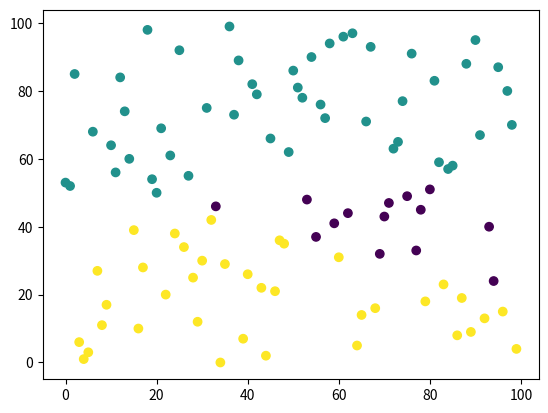
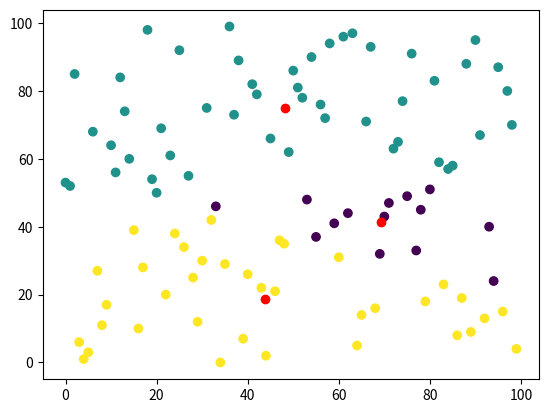
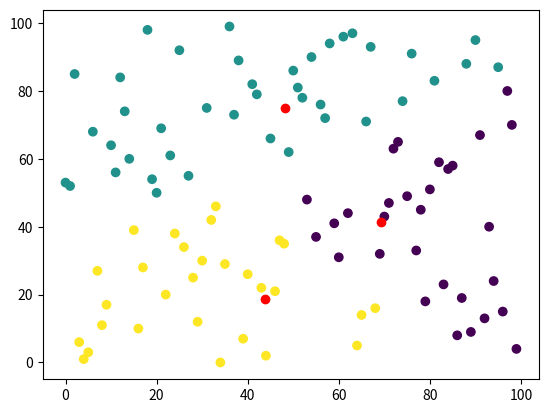
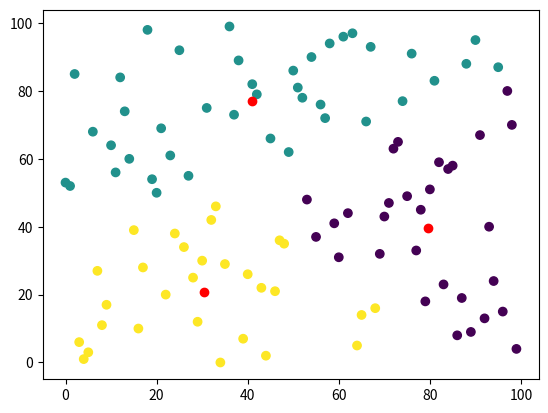
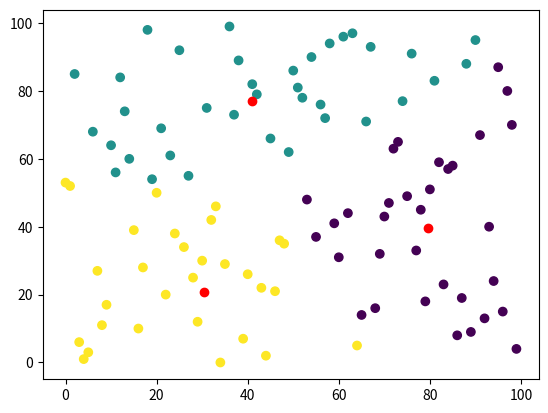
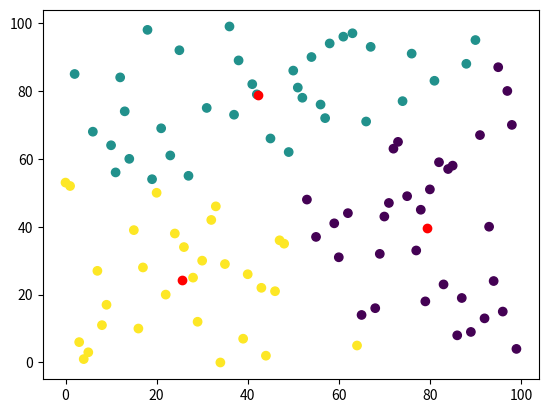
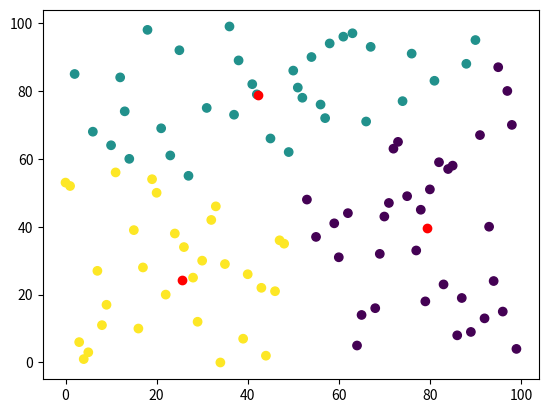
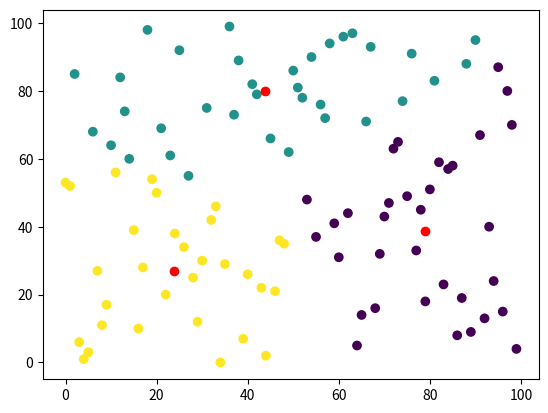
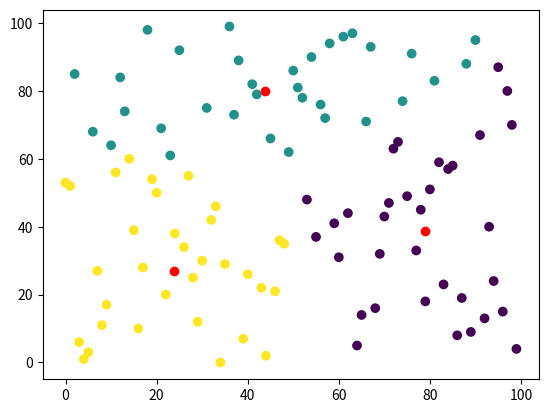
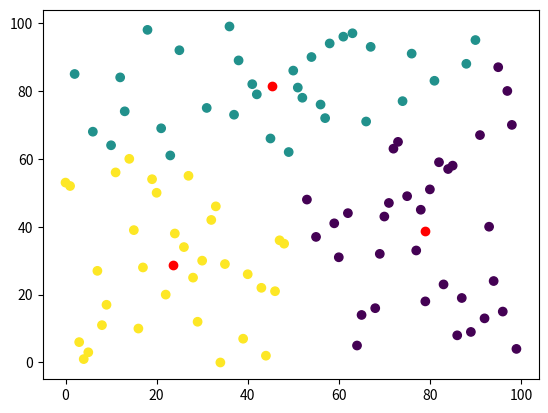
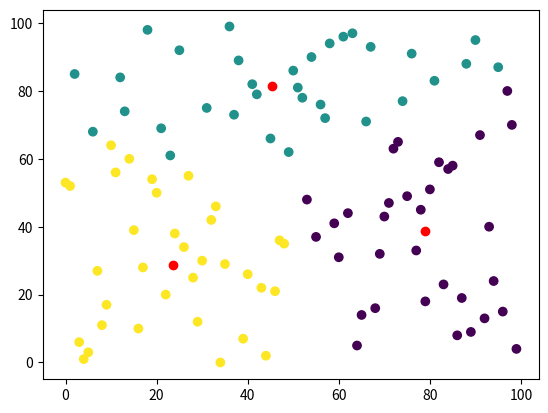
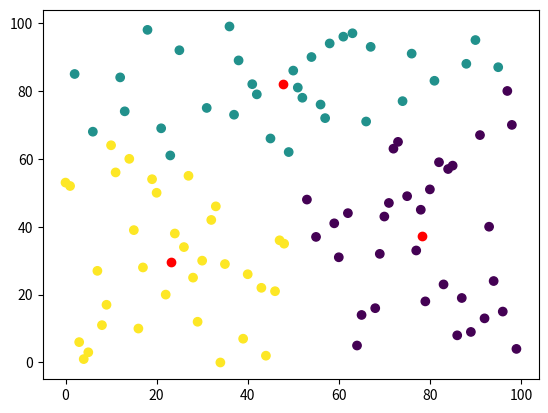
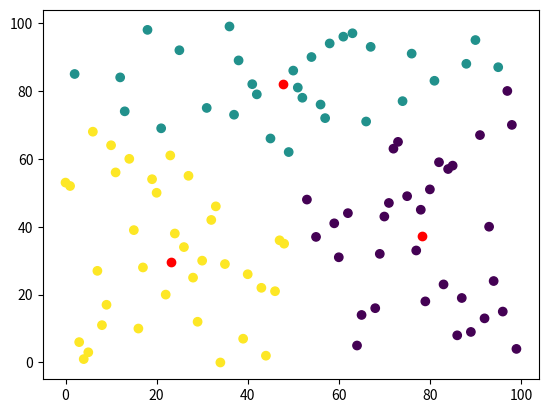
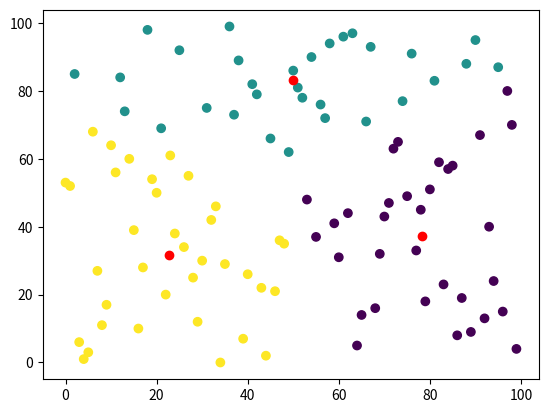

Generate these figures, in order, with matplotlib:
import numpy as np
import random
import math, copy
import time
import matplotlib.pyplot as plt
import matplotlib.animation as anim

k = 3
n = 100
r = 40
plt.ion()

xpoints = []
ypoints = []
cpoints = []
xcpoints = []
ycpoints = []

########################################################################################
# initiating the coordinates
########################################################################################
np.random.seed(2)
x = np.random.permutation(n)
y = np.random.permutation(n)
coordinates = []
clusters = []
for count in range(n):
    coordinates.append([x[count], y[count], 1])

########################################################################################
# initiating the centroids
########################################################################################
xc = np.random.permutation(n)
yc = np.random.permutation(n)
centeroid = []
for count in range(k):
    centeroid.append([xc[count], yc[count]])

########################################################################################
# initiating the functions
########################################################################################
def getDistance(point1, point2):
    distanceX = abs(point1[0] - point2[0])
    distanceY = abs(point1[1] - point2[1])
    distance = math.sqrt(distanceX ** 2 + distanceY ** 2)
    return distance

def findClosestCenteroid(point):
    distance = []
    for count in range(k):
        distance.append(getDistance(point, centeroid[count]))
    return distance.index(min(distance))

########################################################################################
# assigning coordinates to their closest centroids
########################################################################################
def assignCoordinatesToCentroids():
    for count in range(len(coordinates)):
        coordinates[count][2] = findClosestCenteroid(coordinates[count])

########################################################################################
# grouping the pooints into clusters
########################################################################################
def groupingIntoClusters():
    for count in range(k):
        clusters.append([])
    for count2 in range(len(coordinates)):
        for count in range(k):
            if (coordinates[count2][2] == count):
                clusters[count].append(coordinates[count2])

########################################################################################
# getting centroid for each cluster
########################################################################################
def updateCentroids():
    oldCenteroid = copy.deepcopy(centeroid)
    for count in range(k):
        sumX = 0
        sumY = 0
        for point in clusters[count]:
            sumX = sumX + point[0]
            sumY = sumY + point[1]
        centeroid[count] = [sumX / len(clusters[count]), sumY / len(clusters[count])]
    if oldCenteroid == centeroid:
        print("k-means cluster is stablized")
        time.sleep(1)
        print("closing the program...")
        time.sleep(1)
        exit()

########################################################################################
# main algorith
########################################################################################
def update():
    assignCoordinatesToCentroids()
    groupingIntoClusters()
    updateCentroids()

########################################################################################
# drawing the clusters in ASCII
########################################################################################
def draw():
    print("Iteration: " + str(count))
    printflag = 1
    for countY in range(n, -1, -1):
        for countX in range(n):
            for cluster in clusters:
                for point in cluster:
                    if (point[0] == countX) & (point[1] == countY):
                        for center in range(k):
                            if point[2] == center:
                                print(center, end=" ")
                            printflag = 2
            if printflag == 1:        
                print("_", end=" ")
            else:
                printflag = 1
        print("")
    print(" ")

########################################################################################
# drawing the clusters in matlablib
########################################################################################
def draw2():
    global xpoints
    global ypoints
    global cpoints
    global xcpoints
    global ycpoints

    xpoints = []
    ypoints = []
    cpoints = []
    for cluster in clusters:
        for point in cluster:
            xpoints.append(point[0])
            ypoints.append(point[1])
            cpoints.append(point[2])
    plt.scatter(xpoints, ypoints, c=cpoints)
    plt.scatter(xcpoints, ycpoints, c="r")
    plt.pause(1)
    plt.draw()
    plt.clf()

    xcpoints = []
    ycpoints = []
    for point in centeroid:
        xcpoints.append(point[0])
        ycpoints.append(point[1])
    plt.scatter(xpoints, ypoints, c=cpoints)
    plt.scatter(xcpoints, ycpoints, c="r")
    plt.pause(1)
    plt.draw()
    plt.clf()

########################################################################################
# show the points
########################################################################################
def showPoints():
    for cluster in clusters:
        for point in cluster:
            print(point)

def showCentroids():
    for point in centeroid:
        print(point)

########################################################################################
# main function
########################################################################################
for count in range(r):
    clusters = []
    update()
    draw2()
